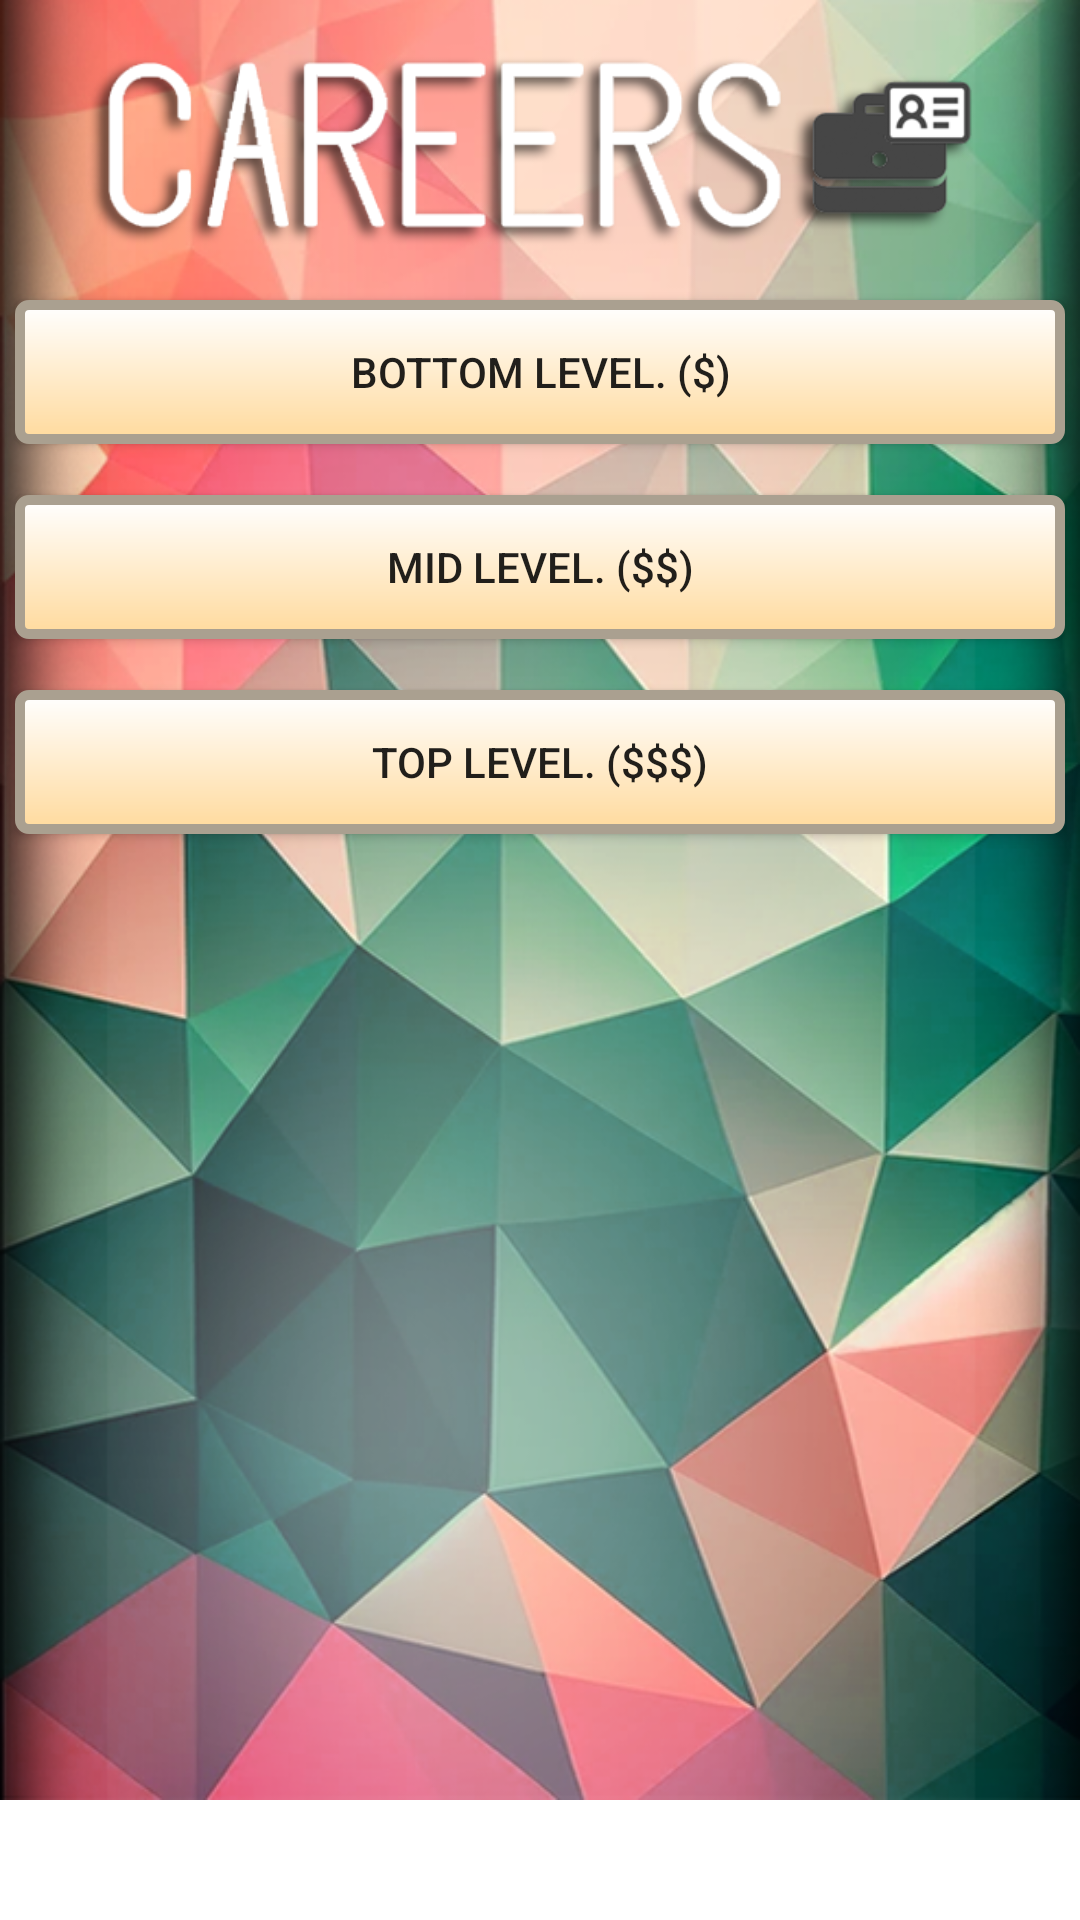

Android layout source for this screen:
<!-- AndroidManifest.xml: application theme AppTheme -->
<!-- res/layout/fragment_careers.xml -->
<RelativeLayout android:layout_height="wrap_content" android:layout_width="wrap_content"
    xmlns:android="http://schemas.android.com/apk/res/android"
    android:orientation="vertical">

    <ScrollView
        android:layout_width="fill_parent"
        android:layout_height="fill_parent"
        android:orientation="vertical" >

        <FrameLayout xmlns:android="http://schemas.android.com/apk/res/android"
    xmlns:tools="http://schemas.android.com/tools"
    android:layout_width="match_parent"
    android:layout_height="match_parent"
    xmlns:app="http://schemas.android.com/apk/res-auto"
    tools:context="com.loser.superfruit86.myapplication.MentalFragment"
            android:background="@mipmap/main_background3_long"
            android:minHeight="600dp">


    

            <ImageView
            android:layout_width="302dp"
            android:layout_height="119dp"
            android:id="@+id/imageView"
            android:layout_gravity="center_horizontal|top"
            android:src="@mipmap/carr_text"
                android:layout_marginTop="-10dp"
            android:layout_centerHorizontal="true"
                />

            <Button
                android:layout_width="300dp"
                android:layout_height="60dp"
                android:background="@null"
                android:text=""
                android:id="@+id/buttonCareersSuccess"
                android:layout_marginTop="20dp"
                android:layout_centerHorizontal="true"
                android:onClick="functionSuccess"
                android:layout_gravity="center_horizontal|top" />

            <Button
                android:layout_width="350dp"
                android:layout_height="wrap_content"
                android:background="@drawable/my_button_bg"
                android:text="Top level. ($$$)"
                android:id="@+id/buttonCareers3"
                android:layout_marginTop="230dp"
                android:layout_centerHorizontal="true"
                android:onClick="functionCareers3"
                android:layout_gravity="center_horizontal|top" />

            <Button
                android:layout_width="350dp"
                android:layout_height="wrap_content"
                android:background="@drawable/my_button_bg"
                android:text="Mid level. ($$)"
                android:id="@+id/buttonCareers2"
                android:layout_marginTop="165dp"
                android:layout_centerHorizontal="true"
                android:onClick="functionCareers2"
                android:layout_gravity="center_horizontal|top" />

            <Button
                android:layout_width="350dp"
                android:layout_height="wrap_content"
                android:background="@drawable/my_button_bg"
                android:text="Bottom level. ($)"
                android:id="@+id/buttonCareers1"
                android:layout_marginTop="100dp"
                android:layout_centerHorizontal="true"
                android:onClick="functionCareers1"
                android:layout_gravity="center_horizontal|top" />


        </FrameLayout></ScrollView>
</RelativeLayout>
<!-- resources referenced by this layout -->
<resources>
  <!-- drawable my_button_bg (drawable) -->
  <?xml version="1.0" encoding="utf-8"?>
  <shape xmlns:android="http://schemas.android.com/apk/res/android"
      android:shape="rectangle">
  
      <gradient android:startColor="#FFFFFF"
          android:endColor="#ffda9d"
          android:angle="270" />
      <corners android:radius="3sp" />
      <stroke android:width="10px" android:color="#aaa090" />
  </shape>
  <!-- mipmap carr_text: png bitmap (mipmap-mdpi, 59018 bytes) -->
  <!-- mipmap main_background3_long: png bitmap (mipmap-xhdpi, 409652 bytes) -->
</resources>
